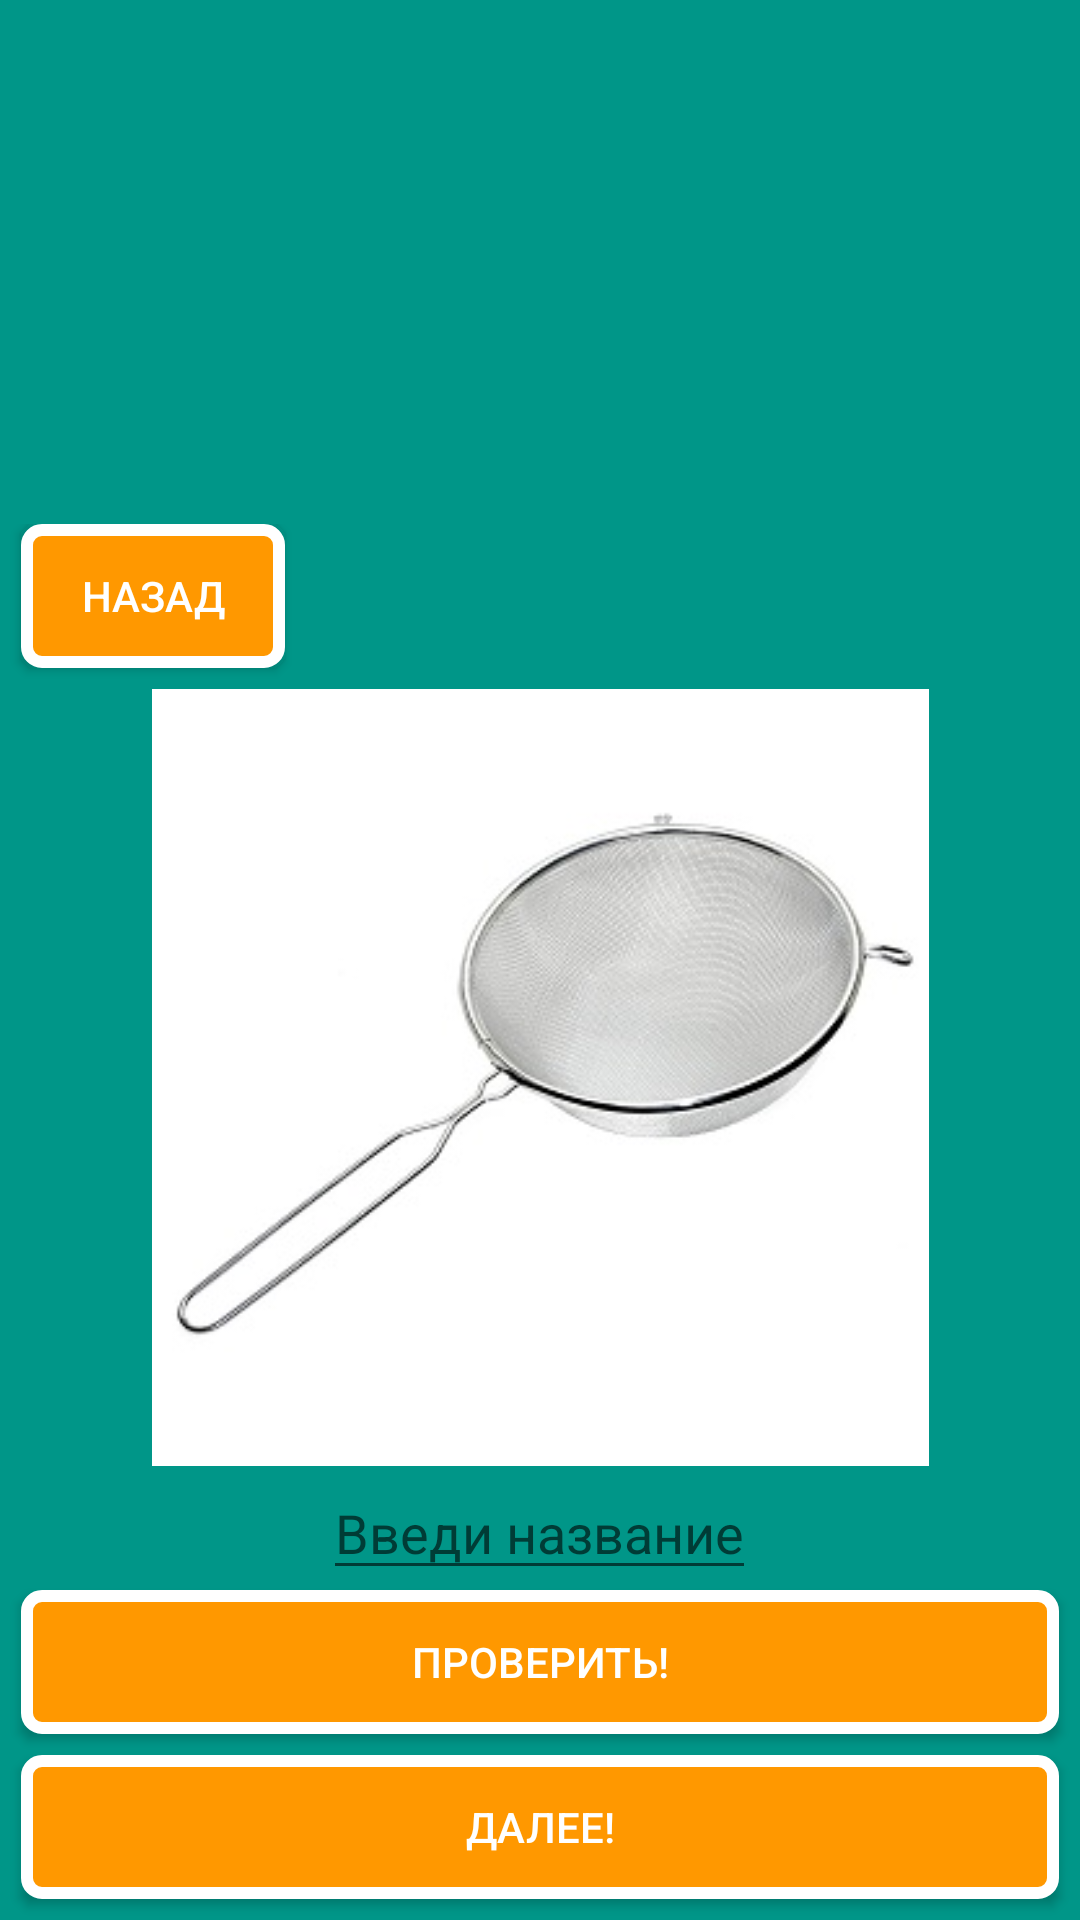

The Android layout XML behind this screen, and the referenced resources:
<!-- AndroidManifest.xml: application theme AppTheme -->
<!-- res/layout/fragment_zad2.xml -->
<?xml version="1.0" encoding="utf-8"?>
<LinearLayout xmlns:android="http://schemas.android.com/apk/res/android"
    android:layout_width="match_parent"
    android:layout_height="match_parent"
    android:background="#009688"
    android:orientation="vertical"
    android:gravity="bottom">
    <LinearLayout
        android:layout_width="wrap_content"
        android:layout_height="wrap_content"
        android:orientation="vertical"
        android:layout_gravity="top">
        <Button
            android:layout_width="wrap_content"
            android:layout_height="wrap_content"
            android:text="Назад"
            android:background="@drawable/buttongarn"
            android:id="@+id/buttonzadBacksito"
            android:layout_gravity="center"
            android:textColor="#ffffff"
            android:padding="10sp"
            android:layout_marginLeft="7sp"
            android:layout_marginRight="7sp"
            android:layout_marginBottom="7sp"/>
    </LinearLayout>

    <ImageView
        android:layout_width="260dp"
        android:layout_height="259dp"
        android:layout_gravity="center_horizontal"
        android:src="@drawable/sito" />
    <EditText
        android:layout_width="wrap_content"
        android:layout_height="wrap_content"
        android:gravity="center_horizontal"
        android:hint="Введи название"
        android:layout_gravity="center_horizontal"
        android:id="@+id/sito"/>
    <Button
        android:layout_width="match_parent"
        android:layout_height="wrap_content"
        android:text="Проверить!"
        android:background="@drawable/buttongarn"
        android:id="@+id/buttonzadchecksito"
        android:layout_gravity="bottom"
        android:textColor="#ffffff"
        android:padding="10sp"
        android:layout_marginLeft="7sp"
        android:layout_marginRight="7sp"
        android:layout_marginBottom="7sp"/>
    <Button
        android:layout_width="match_parent"
        android:layout_height="wrap_content"
        android:text="Далее!"
        android:background="@drawable/buttongarn"
        android:id="@+id/buttonzadGOsito"
        android:layout_gravity="bottom"
        android:textColor="#ffffff"
        android:padding="10sp"
        android:layout_marginLeft="7sp"
        android:layout_marginRight="7sp"
        android:layout_marginBottom="7sp"/>
</LinearLayout>
<!-- resources referenced by this layout -->
<resources>
  <!-- drawable buttongarn (drawable) -->
  <?xml version="1.0" encoding="utf-8"?>
  <selector xmlns:android="http://schemas.android.com/apk/res/android">
      <item android:state_pressed="true" >
          <shape android:shape="rectangle"  >
              <corners android:radius="20dip" />
              <stroke android:width="4dip" android:color="#acb5c4" />
              <solid android:color="#cbd0d8"/>
          </shape>
      </item>
      <item android:state_focused="true">
          <shape android:shape="oval"  >
              <corners android:radius="20dip" />
              <stroke android:width="4dip" android:color="#acb5c4" />
              <solid android:color="#ffffff"/>
          </shape>
      </item>
      <item>
          <shape android:shape="rectangle"  >
              <corners android:radius="5dip" />
              <stroke android:width="4dip" android:color="#ffffff" />
              <solid android:color="#FF9800"/>
          </shape>
      </item>
  </selector>
  <!-- drawable sito: jpg bitmap (drawable, 12977 bytes) -->
  <style name="AppTheme" parent="Theme.AppCompat.DayNight.DarkActionBar">
          
          <item name="colorPrimary">#FFA000</item>
          <item name="colorPrimaryDark">@color/colorAccent</item>
          <item name="colorAccent">@color/colorAccent</item>
      </style>
  <color name="colorAccent">#b22222</color>
</resources>
